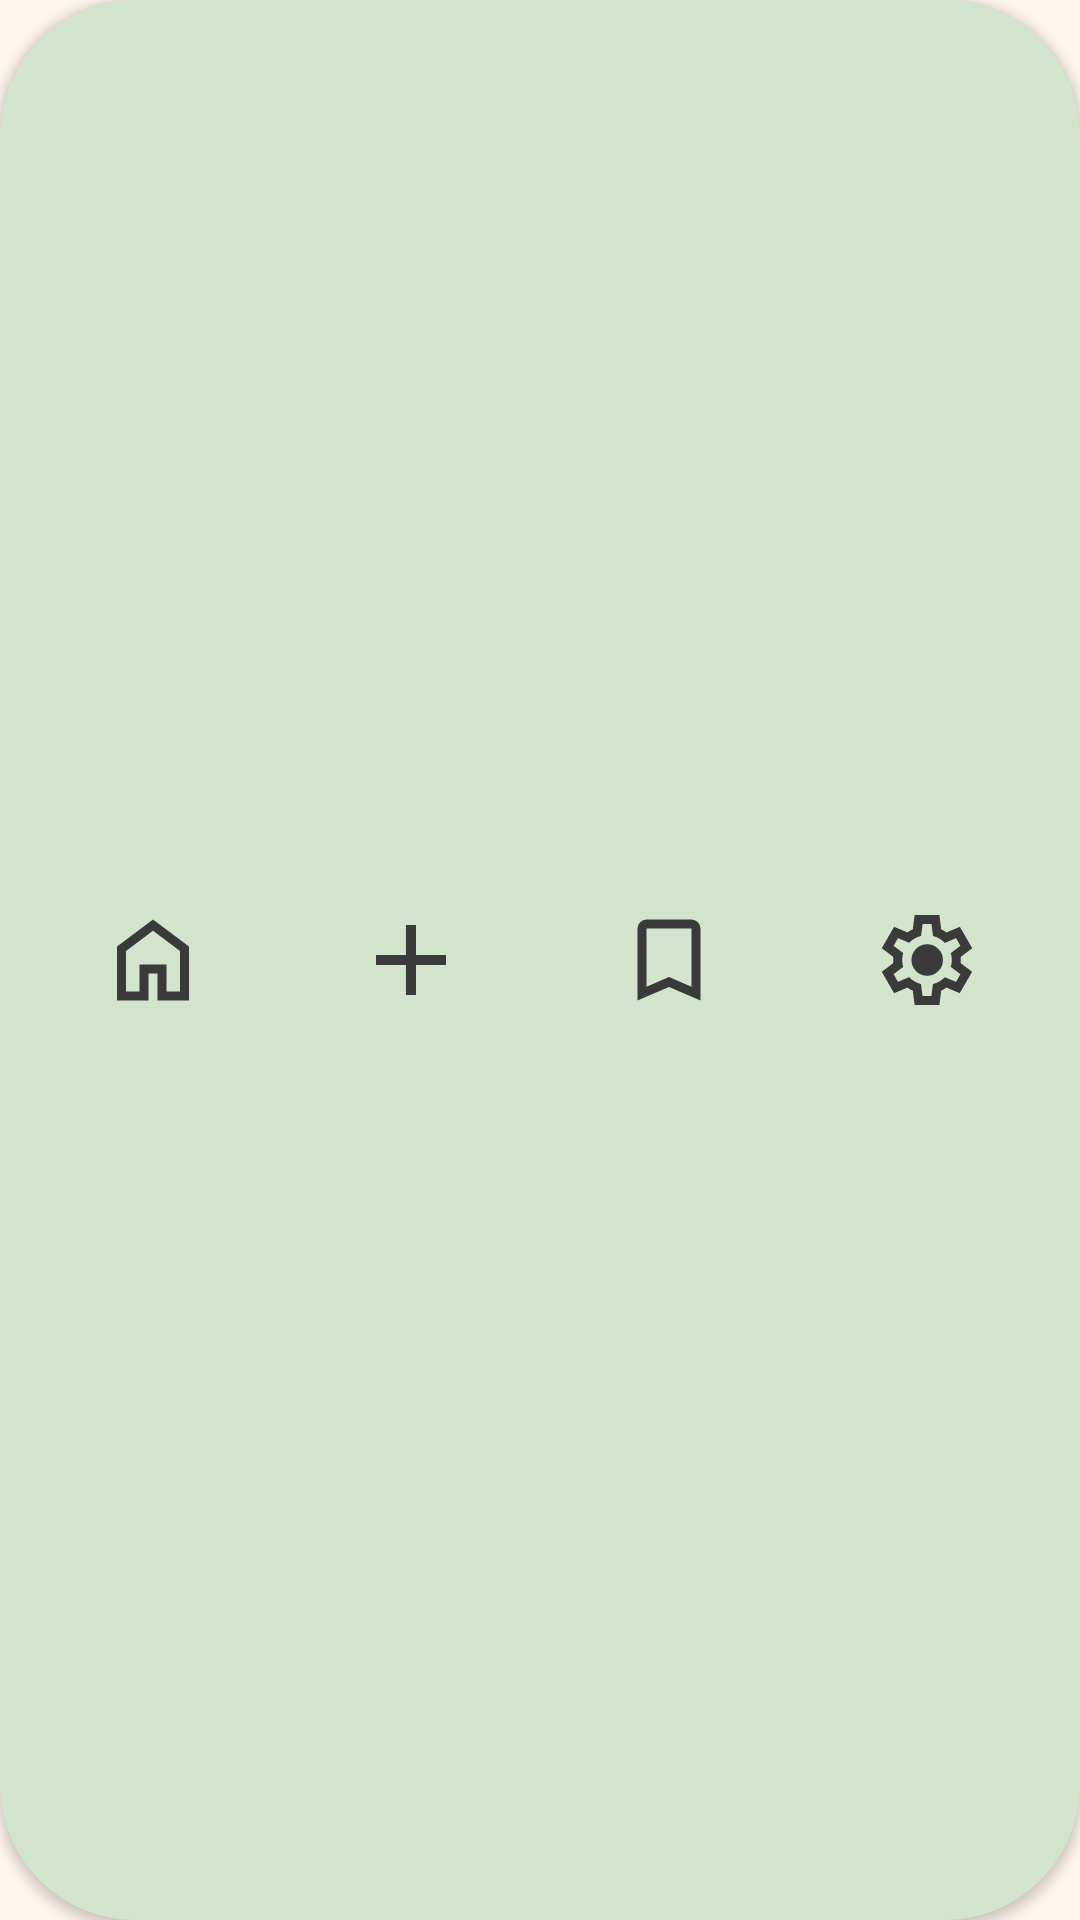

Reconstruct the res/layout file that produces this screen, plus the resources it refers to.
<!-- AndroidManifest.xml: application theme Theme.SmartCookAI -->
<!-- res/layout/view_bottom_bar.xml -->
<?xml version="1.0" encoding="utf-8"?>
<LinearLayout
    xmlns:android="http://schemas.android.com/apk/res/android"
    xmlns:app="http://schemas.android.com/apk/res-auto"
    android:id="@+id/bottomBar"
    android:padding="8dp"
    android:layout_marginBottom="10dp"
    android:background="@drawable/bottom_nav_background"
    android:orientation="horizontal"
    android:gravity="center"
    android:elevation="2dp"
    android:layout_width="match_parent"
    android:layout_height="72dp"
    android:layout_marginHorizontal="25dp">

    
    <LinearLayout
        android:id="@+id/tabHome"
        android:layout_width="0dp"
        android:layout_weight="1"
        android:layout_height="match_parent"
        android:orientation="vertical"
        android:gravity="center"
        android:background="@drawable/bottom_nav_item_bg">

        <ImageView
            android:layout_width="36dp"
            android:layout_height="36dp"
            android:src="@drawable/ic_home"
            app:tint="@color/colorIconDefault" />


    </LinearLayout>

    
    <LinearLayout
        android:id="@+id/tabAdd"
        android:layout_width="0dp"
        android:layout_weight="1"
        android:layout_height="match_parent"
        android:orientation="vertical"
        android:gravity="center"
        android:background="@drawable/bottom_nav_item_bg">

        <ImageView
            android:layout_width="40dp"
            android:layout_height="40dp"
            app:tint="@color/colorIconDefault"
            android:src="@drawable/ic_add" />


    </LinearLayout>

    
    <LinearLayout
        android:id="@+id/tabFav"
        android:layout_width="0dp"
        android:layout_weight="1"
        android:layout_height="match_parent"
        android:orientation="vertical"
        android:gravity="center"
        android:background="@drawable/bottom_nav_item_bg">

        <ImageView
            android:layout_width="36dp"
            android:layout_height="36dp"
            app:tint="@color/colorIconDefault"
            android:src="@drawable/ic_bookmark" />


    </LinearLayout>

    
    <LinearLayout
        android:id="@+id/tabSettings"
        android:layout_width="0dp"
        android:layout_weight="1"
        android:layout_height="match_parent"
        android:orientation="vertical"
        android:gravity="center"
        android:background="@drawable/bottom_nav_item_bg">

        <ImageView
            android:layout_width="36dp"
            android:layout_height="36dp"
            app:tint="@color/colorIconDefault"
            android:src="@drawable/ic_settings" />


    </LinearLayout>

</LinearLayout>
<!-- resources referenced by this layout -->
<resources>
  <color name="colorIconDefault">#3A3A3A</color>
  <!-- drawable bottom_nav_background (drawable) -->
  <?xml version="1.0" encoding="utf-8"?>
  <shape xmlns:android="http://schemas.android.com/apk/res/android">
      <solid android:color="@color/colorAccentLight" />
      <corners android:radius="45dp"/>
  </shape>
  <!-- drawable bottom_nav_item_bg (drawable) -->
  <?xml version="1.0" encoding="utf-8"?>
  <selector xmlns:android="http://schemas.android.com/apk/res/android">
  
      <item android:state_checked="true">
          <shape android:shape="rectangle">
              <corners android:topLeftRadius="45dp"  />
              <solid android:color="@color/colorAccentDark" />
          </shape>
      </item>
  
      <item>
          <shape android:shape="rectangle">
              <corners android:radius="45dp" />
              <solid android:color="@color/colorAccentLight" />
          </shape>
      </item>
  
  </selector>
  <!-- drawable ic_add (drawable) -->
  <vector xmlns:android="http://schemas.android.com/apk/res/android"
      android:width="58dp"
      android:height="58dp"
      android:viewportWidth="960"
      android:viewportHeight="960">
    <path
        android:pathData="M440,520L200,520v-80h240v-240h80v240h240v80L520,520v240h-80v-240Z"
        android:fillColor="#FFFFFF"/>
  </vector>
  <!-- drawable ic_bookmark (drawable) -->
  <vector xmlns:android="http://schemas.android.com/apk/res/android"
      android:width="54dp"
      android:height="54dp"
      android:viewportWidth="960"
      android:viewportHeight="960">
    <path
        android:pathData="M200,840v-640q0,-33 23.5,-56.5T280,120h400q33,0 56.5,23.5T760,200v640L480,720 200,840ZM280,718 L480,632 680,718v-518L280,200v518ZM280,200h400,-400Z"
        android:fillColor="#FFFFFF"/>
  </vector>
  <!-- drawable ic_home (drawable) -->
  <vector xmlns:android="http://schemas.android.com/apk/res/android"
      android:width="54dp"
      android:height="54dp"
      android:viewportWidth="960"
      android:viewportHeight="960">
    <path
        android:pathData="M240,760h120v-240h240v240h120v-360L480,220 240,400v360ZM160,840v-480l320,-240 320,240v480L520,840v-240h-80v240L160,840ZM480,490Z"
        android:fillColor="#FFFFFF"/>
  </vector>
  <style name="Theme.SmartCookAI" parent="Theme.Material3.DayNight.NoActionBar">
  
          <item name="android:statusBarColor">@color/colorBackground</item>
          <item name="android:forceDarkAllowed">false</item>
          <item name="android:windowLightStatusBar">true</item>
  
  
          <item name="android:colorBackground">@color/colorBackground</item>
  
          <item name="colorPrimary">@color/colorAccentDark</item>
          <item name="colorSecondary">@color/colorAccentLight</item>
  
          <item name="android:textColorPrimary">@color/colorTextPrimary</item>
          <item name="android:textColorSecondary">@color/colorTextSecondary</item>
      </style>
  <color name="colorAccentLight">#D3E4CD</color>
  <color name="colorAccentDark">#ADC2A9</color>
  <color name="colorBackground">#FEF5ED</color>
  <color name="colorTextPrimary">#1E1E1E</color>
  <color name="colorTextSecondary">#6E6E6E</color>
</resources>
